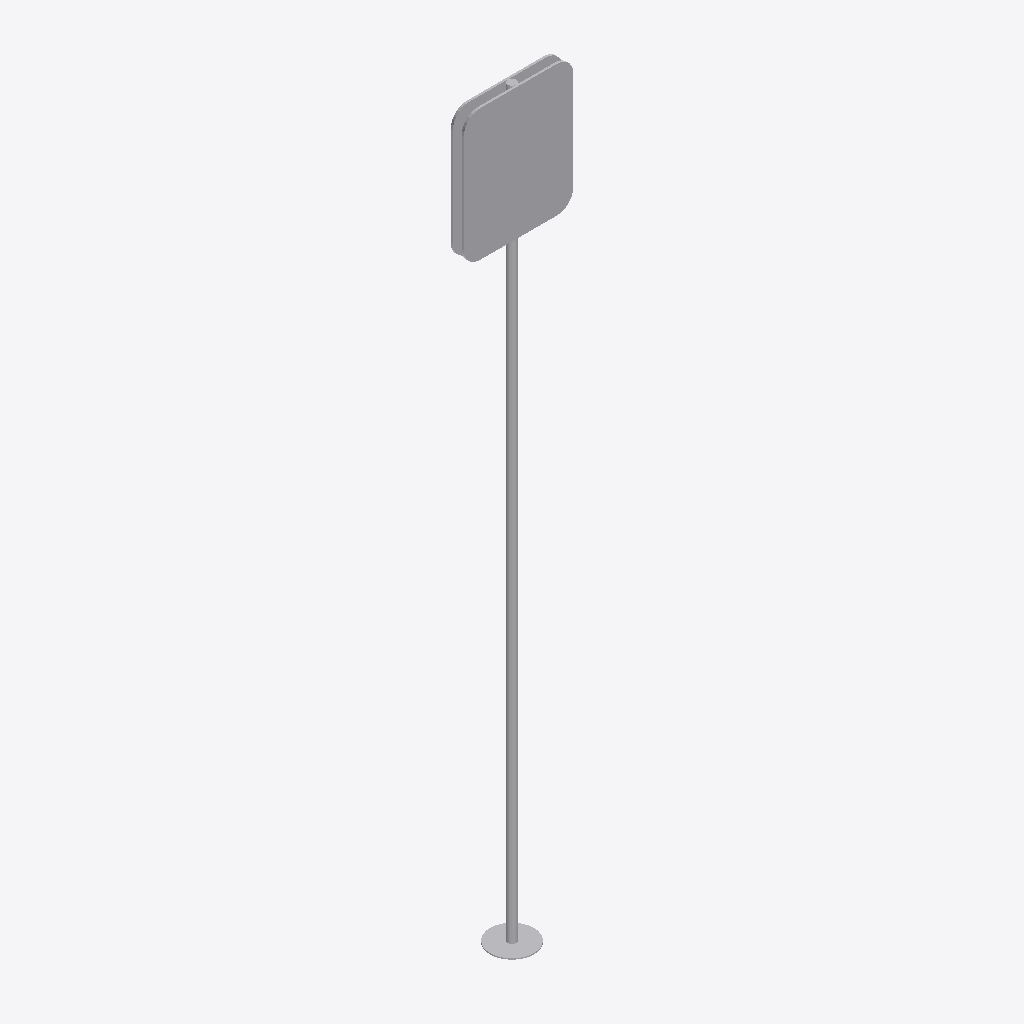
Isometric view of an IFC building model (IFC-SPF (STEP), schema IFC4X3, length unit metre), seen from the south-west, elements coloured by IFC class: 1 other element (light grey).
Extent 0.5 m × 0.2 m × 3.4 m (x, y, z). Elements (1): 1 IfcSignal.

HEADER;
FILE_DESCRIPTION(('ViewDefinition [CoordinationView]','RevitIdentifiers [ContentGUID: 2d7a955e-d8ac-43bc-bf72-1435f16c16f1, VersionGUID: ab1122e1-182b-42cf-adfb-7f1de0d14513, NumberOfSaves: 28]','CoordinateReference [CoordinateBase: Project Base Point, ProjectSite: Default Site]'),'2;1');
FILE_NAME('IfcSign.MARKER.ifc','2026-03-22T23:00:11-05:00',(''),(''),'ODA SDAI 25.12','Autodesk - Revit 26.4.0.32 (ENU) - 26.4.0.32','');
FILE_SCHEMA(('IFC4X3'));
ENDSEC;
DATA;
#18=IFCPROJECT('0jUfLUsAn3lBzo53KEa_a1',#6,'Project Number',$,$,'Project Name','Project Status',(#13),#1042);
#31=IFCSITE('0jUfLUsAn3lBzo53KEa_a3',#6,'Default',$,$,#30,$,$,.ELEMENT.,(42,21,31,401672),(-71,-3,-24,-345703),0.0,$,$);
#933=IFCSIGNAL('0ZKrDyjLHBUgihg8qRW8if',#6,'SENAL-PARADERO-BUSES-SI08:SENAL-PARADERO-BUSES-SI08_METAL_H3.40m:1668559',$,$,#932,#930,'1668559',.USERDEFINED.);
ENDSEC;
